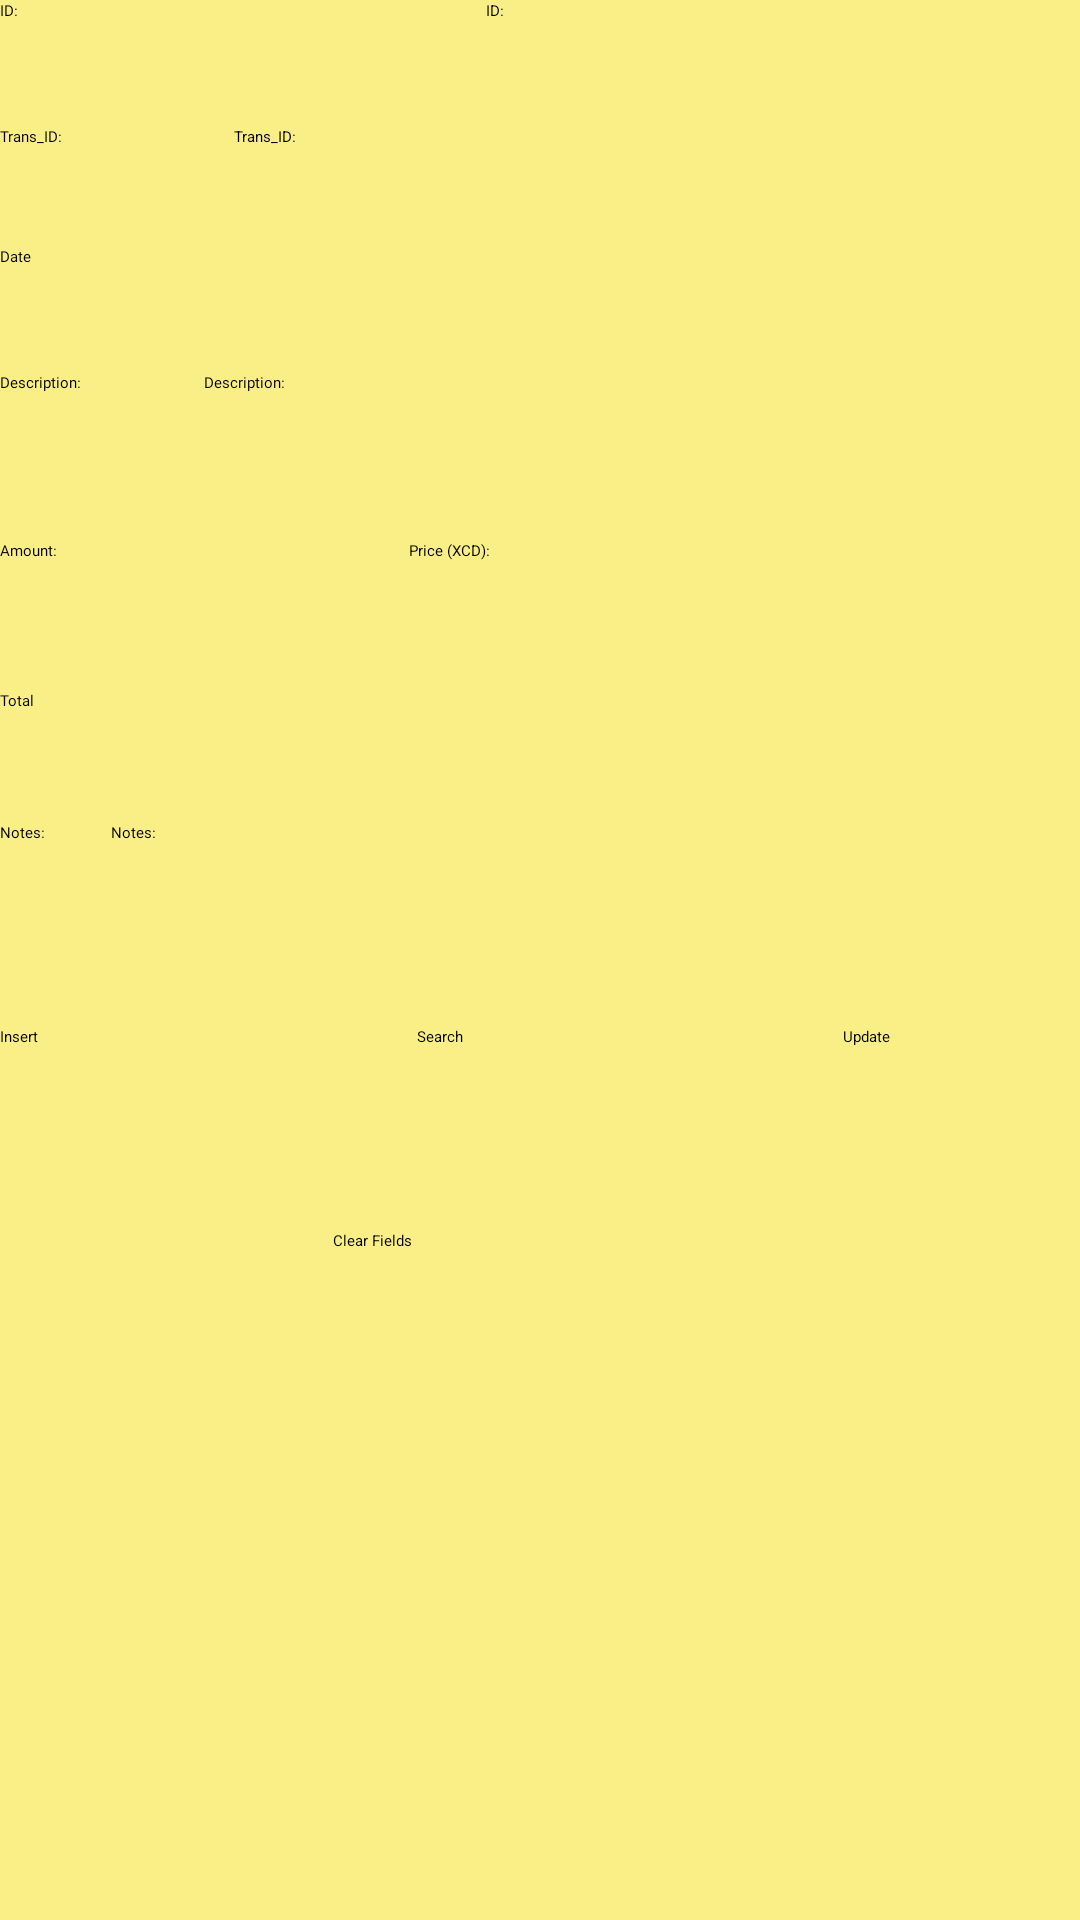

Layout XML and referenced resources for this Android screen:
<!-- AndroidManifest.xml: application theme Theme.LB_App -->
<!-- res/layout/activity_main4.xml -->
<?xml version="1.0" encoding="utf-8"?>
<LinearLayout xmlns:android="http://schemas.android.com/apk/res/android"

    xmlns:tools="http://schemas.android.com/tools"
    android:layout_width="match_parent"
    android:layout_height="match_parent"
    android:background="@color/Yellow86"
    android:orientation="vertical"
    tools:context=".MainActivity4">

    <LinearLayout
        android:layout_width="match_parent"
        android:layout_height="42dp"
        android:orientation="horizontal">

        <TextView
            android:id="@+id/textView6"
            android:layout_width="wrap_content"
            android:layout_height="match_parent"
            android:layout_weight="1"
            android:textIsSelectable="false"
            android:fontFamily="@font/alice"
            android:text="@string/id"
            android:textColor="@color/black" />

        <EditText
            android:id="@+id/id3"
            android:layout_width="42dp"
            android:layout_height="match_parent"
            android:layout_weight="1"
            android:hint="@string/id"
            android:inputType="textPersonName"
            android:autofillHints="" />

    </LinearLayout>

    <LinearLayout
        android:layout_width="match_parent"
        android:layout_height="40dp"
        android:orientation="horizontal">

        <TextView
            android:layout_width="13dp"
            android:layout_height="wrap_content"
            android:layout_weight="1"
            android:textIsSelectable="false"
            android:fontFamily="@font/alice"
            android:text="@string/trans_id"
            android:textColor="@color/black" />

        <EditText
            android:id="@+id/transid3"
            android:layout_width="152dp"
            android:layout_height="match_parent"
            android:layout_weight="1"
            android:autofillHints=""
            android:hint="@string/trans_id"
            android:inputType="textPersonName" />

        <Space
            android:layout_width="wrap_content"
            android:layout_height="match_parent"
            android:layout_weight="1" />
    </LinearLayout>

    <LinearLayout
        android:layout_width="match_parent"
        android:layout_height="42dp"
        android:orientation="horizontal">

        <TextView
            android:id="@+id/textView15"
            android:layout_width="wrap_content"
            android:layout_height="wrap_content"
            android:layout_weight="1"
            android:textIsSelectable="false"
            android:fontFamily="@font/alice"
            android:text="@string/datelc"
            android:textColor="@color/black" />

        <EditText
            android:id="@+id/date3"
            android:layout_width="233dp"
            android:layout_height="match_parent"
            android:layout_weight="1"
            android:autofillHints=""
            android:inputType="textPersonName"
            tools:ignore="TouchTargetSizeCheck" />

        <Space
            android:layout_width="wrap_content"
            android:layout_height="match_parent"
            android:layout_weight="1" />

    </LinearLayout>

    <LinearLayout
        android:layout_width="match_parent"
        android:layout_height="56dp"
        android:orientation="horizontal">

        <TextView
            android:id="@+id/textView50"
            android:layout_width="0dp"
            android:layout_height="wrap_content"
            android:layout_weight="1"
            android:fontFamily="@font/alice"
            android:text="@string/description"
            android:textColor="@color/black" />

        <EditText
            android:id="@+id/descrip3"
            android:layout_width="292dp"
            android:layout_height="match_parent"
            android:autofillHints=""
            android:fontFamily="@font/alice"
            android:hint="@string/description"
            android:inputType="textPersonName"
            android:textColor="@color/black" />
    </LinearLayout>

    <LinearLayout
        android:layout_width="match_parent"
        android:layout_height="50dp"
        android:orientation="horizontal">

        <TextView
            android:id="@+id/textView17"
            android:layout_width="wrap_content"
            android:layout_height="wrap_content"
            android:layout_weight="1"
            android:textIsSelectable="false"
            android:fontFamily="@font/alice"
            android:text="@string/amount"
            android:textColor="@color/black" />

        <EditText
            android:id="@+id/amt3"
            android:layout_width="69dp"
            android:layout_height="match_parent"
            android:layout_weight="1"
            android:autofillHints=""
            android:inputType="textPersonName"
            tools:ignore="TouchTargetSizeCheck" />

        <TextView
            android:id="@+id/textView26"
            android:layout_width="wrap_content"
            android:layout_height="wrap_content"
            android:layout_weight="1"
            android:textIsSelectable="false"
            android:text="@string/price_xcd"
            android:textColor="@color/black" />

        <EditText
            android:id="@+id/price3"
            android:layout_width="148dp"
            android:layout_height="match_parent"
            android:layout_weight="1"
            android:autofillHints=""
            android:inputType="textPersonName" />
    </LinearLayout>

    <LinearLayout
        android:layout_width="match_parent"
        android:layout_height="44dp"
        android:orientation="horizontal">

        <TextView
            android:id="@+id/textView32"
            android:layout_width="0dp"
            android:layout_height="wrap_content"
            android:layout_weight="1"
            android:textIsSelectable="false"
            android:fontFamily="@font/alice"
            android:text="@string/total"
            android:textColor="@color/black" />

        <EditText
            android:id="@+id/total3"
            android:layout_width="187dp"
            android:layout_height="match_parent"
            android:layout_weight="1"
            android:autofillHints=""
            android:inputType="textPersonName" />

    </LinearLayout>

    <LinearLayout
        android:layout_width="match_parent"
        android:layout_height="68dp"
        android:orientation="horizontal">

        <TextView
            android:id="@+id/textView51"
            android:layout_width="0dp"
            android:layout_height="wrap_content"
            android:layout_weight="1"
            android:fontFamily="@font/alice"
            android:text="@string/noteslc"
            android:textColor="@color/black" />

        <EditText
            android:id="@+id/coment3"
            android:layout_width="286dp"
            android:layout_height="66dp"
            android:autofillHints=""
            android:fontFamily="@font/alice"
            android:hint="@string/noteslc"
            android:inputType="textPersonName"
            android:textColor="@color/black" />

        <Space
            android:layout_width="wrap_content"
            android:layout_height="match_parent"
            android:layout_weight="1" />
    </LinearLayout>

    <LinearLayout
        android:layout_width="match_parent"
        android:layout_height="68dp"
        android:orientation="horizontal">

        <Button
            android:id="@+id/insert3"
            android:layout_width="wrap_content"
            android:layout_height="match_parent"
            android:layout_weight="1"
            android:text="@string/insert"
            android:textColor="#000000"/>

        <Space
            android:layout_width="wrap_content"
            android:layout_height="match_parent"
            android:layout_weight="1" />

        <Button
            android:id="@+id/search3"
            android:layout_width="wrap_content"
            android:layout_height="match_parent"
            android:layout_weight="1"
            android:text="@string/search"
            android:textColor="#000000"/>

        <Space
            android:layout_width="wrap_content"
            android:layout_height="match_parent"
            android:layout_weight="1" />

        <Button
            android:id="@+id/update3"
            android:layout_width="wrap_content"
            android:layout_height="match_parent"
            android:layout_weight="1"
            android:text="@string/update"
            android:textColor="#000000"/>
    </LinearLayout>

    <LinearLayout
        android:layout_width="match_parent"
        android:layout_height="67dp"
        android:orientation="horizontal">



        <Space
            android:layout_width="wrap_content"
            android:layout_height="match_parent"
            android:layout_weight="1" />

        <Button
            android:id="@+id/clear3"
            android:layout_width="wrap_content"
            android:layout_height="match_parent"
            android:layout_weight="1"
            android:text="@string/clear_fields"
            android:textColor="#000000"/>

        <Space
            android:layout_width="wrap_content"
            android:layout_height="wrap_content"
            android:layout_weight="1" />
    </LinearLayout>

</LinearLayout>
<!-- resources referenced by this layout -->
<resources>
  <color name="Yellow86">#FAEE86</color>
  <color name="black">#FF000000</color>
  <string name="amount">Amount:</string>
  <string name="clear_fields">Clear Fields</string>
  <string name="datelc">Date</string>
  <string name="description">Description:</string>
  <string name="id">ID:</string>
  <string name="insert">Insert</string>
  <string name="noteslc">Notes:</string>
  <string name="price_xcd">Price (XCD):</string>
  <string name="search">Search</string>
  <string name="total">Total</string>
  <string name="trans_id">Trans_ID:</string>
  <string name="update">Update</string>
  <style name="Theme.LB_App" parent="Theme.MaterialComponents.Light.DarkActionBar">
          
          <item name="colorPrimary">#FFC107</item>
          <item name="colorPrimaryVariant">@color/LBYellow_700</item>
          <item name="colorOnPrimary">@color/white</item>
          
          <item name="colorSecondary">@color/LBYellow_700</item>
          <item name="colorSecondaryVariant">@color/LBYellow_200</item>
          <item name="colorOnSecondary">@color/white</item>
          
          <item name="android:statusBarColor">#FFC107</item>
          
      </style>
  <color name="LBYellow_700">#FDBE00</color>
  <color name="white">#FFFFFFFF</color>
  <color name="LBYellow_200">#FFD023</color>
</resources>
